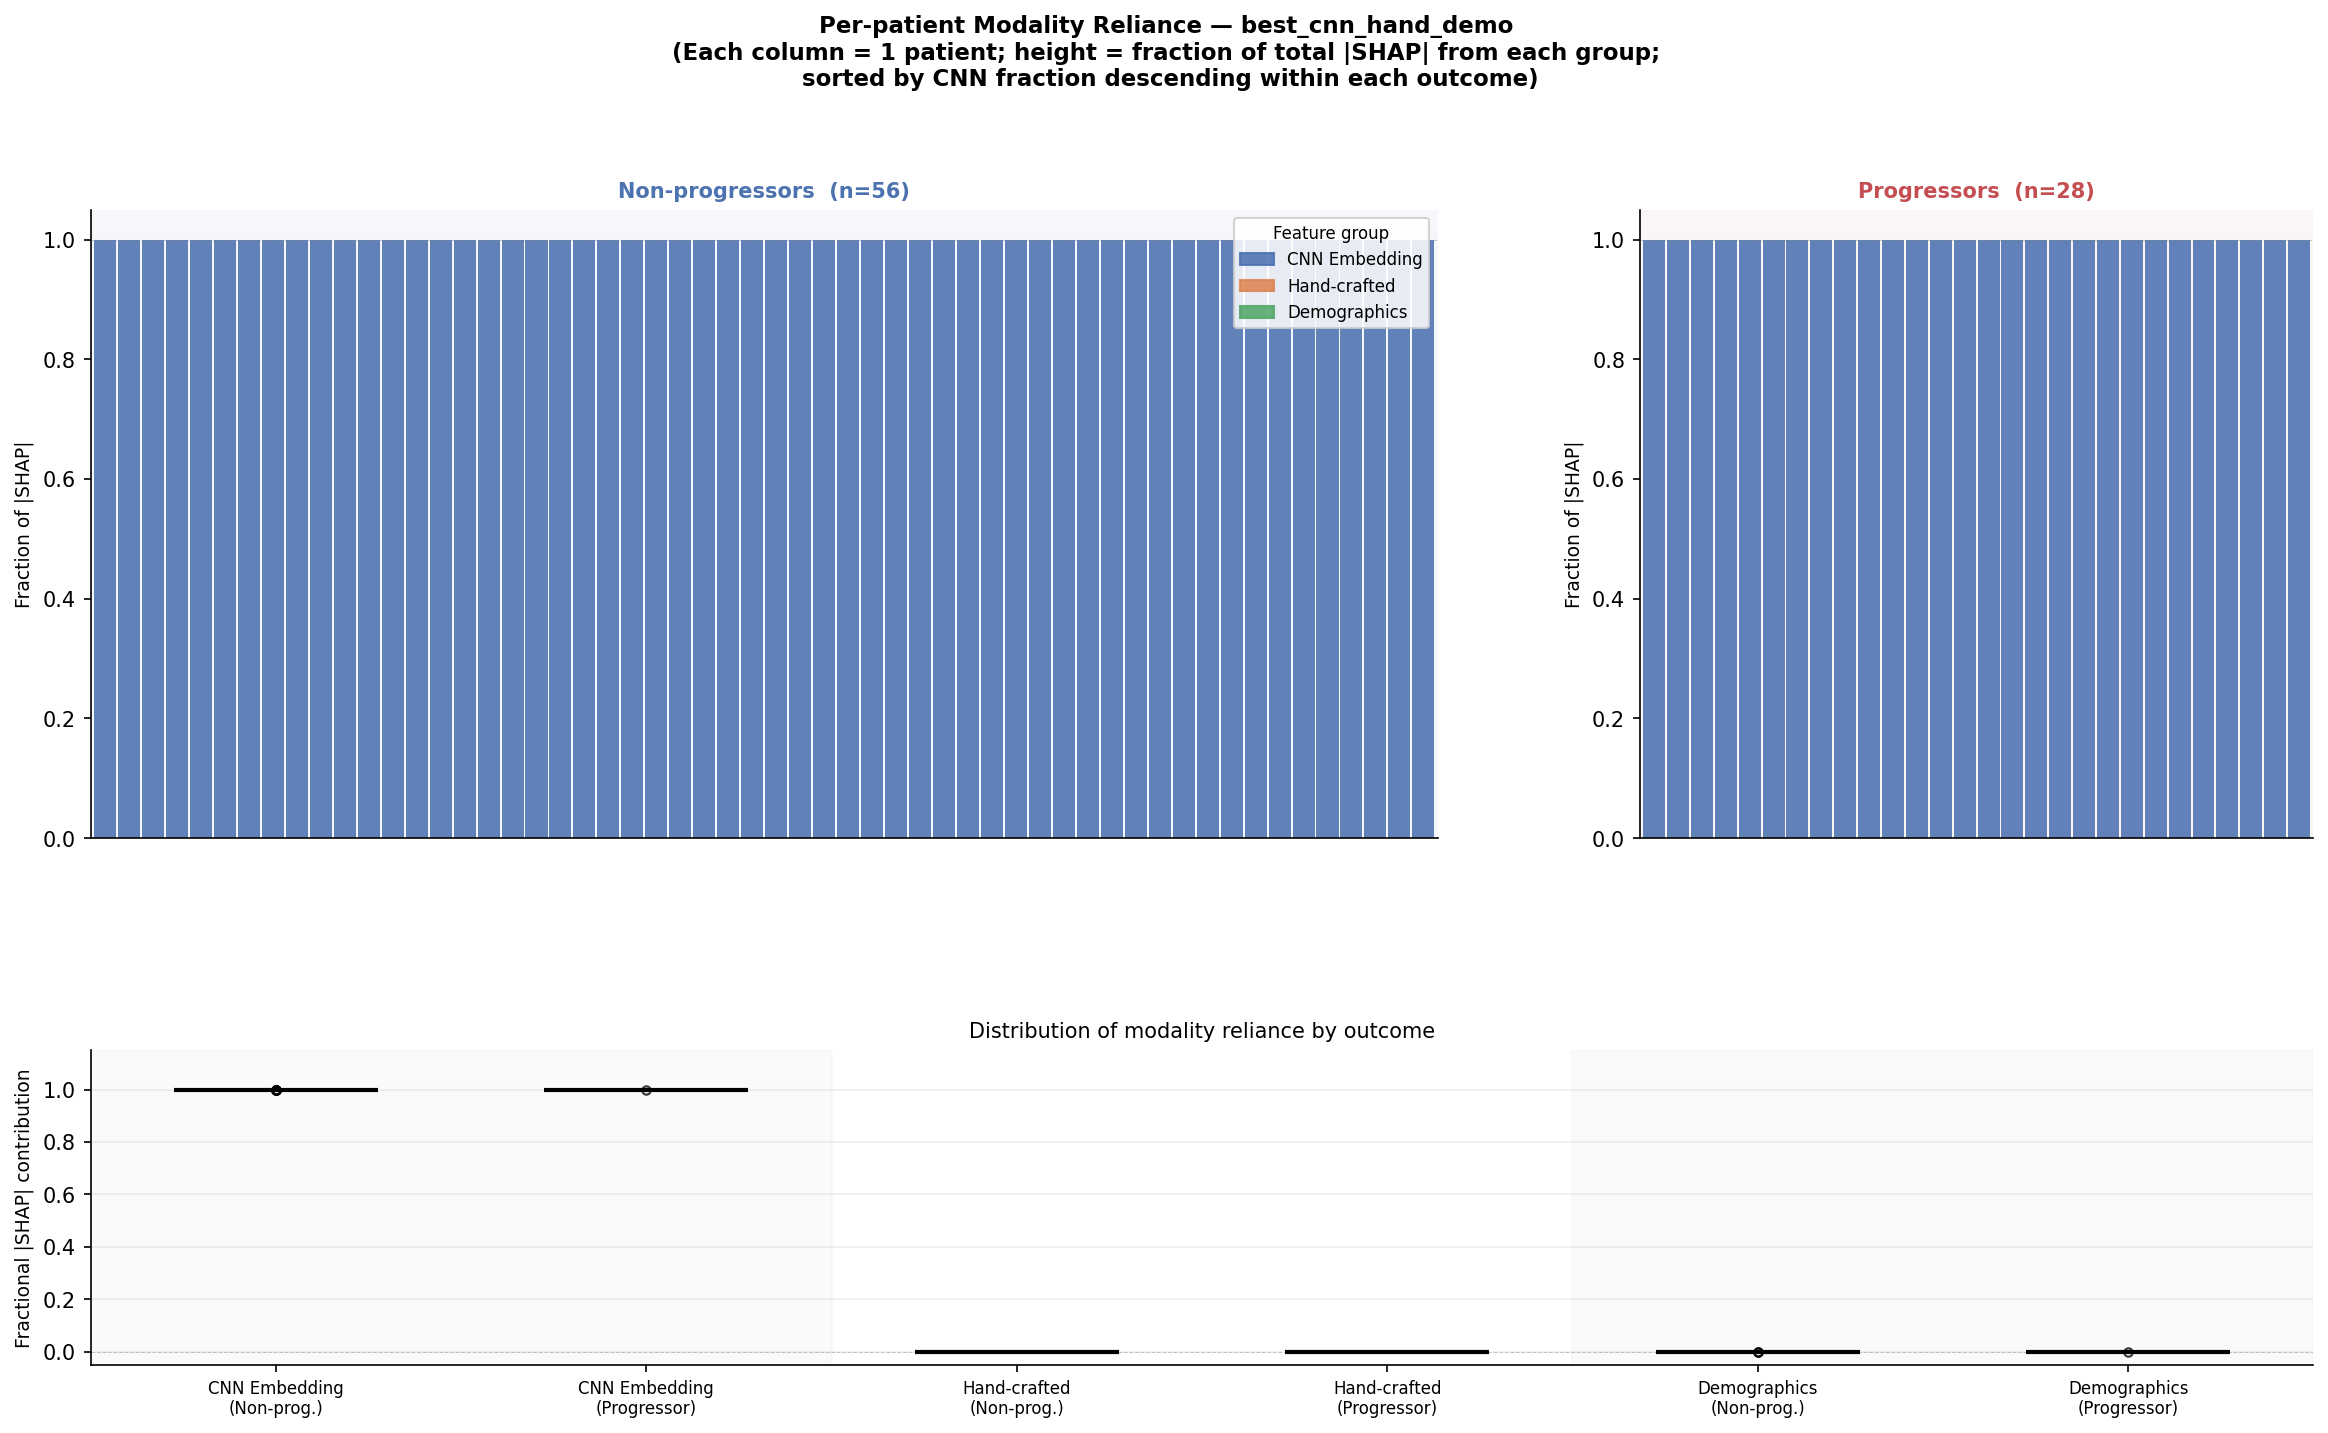

Data behind this chart, as committed beside it:
CNN Embedding, Hand-crafted, Demographics, outcome, patient_idx
1, 0.0, 2.2330549819982105e-15, 1, 0
1.0, 0.0, 0.0, 0, 1
1.0, 0.0, 0.0, 0, 2
1, 0.0, 2.2330549819982105e-15, 0, 3
1.0, 0.0, 0.0, 0, 4
1.0, 0.0, 0.0, 1, 5
1, 0.0, 2.2330549819982105e-15, 1, 6
1, 0.0, 2.2888813565481644e-15, 0, 7
1, 0.0, 2.2888813565481644e-15, 0, 8
1.0, 0.0, 0.0, 0, 9
1.0, 0.0, 0.0, 1, 10
1, 0.0, 2.2888813565481644e-15, 0, 11
1.0, 0.0, 0.0, 0, 12
1, 0.0, 2.2330549819982105e-15, 0, 13
1.0, 0.0, 0.0, 0, 14
1.0, 0.0, 0.0, 0, 15
1.0, 0.0, 0.0, 1, 16
1.0, 0.0, 0.0, 1, 17
1.0, 0.0, 0.0, 1, 18
1.0, 0.0, 0.0, 0, 19
1, 0.0, 0.0, 0, 20
1, 0.0, 0.0, 0, 21
1, 0.0, 0.0, 0, 22
1, 0.0, 0.0, 0, 23
1, 0.0, 0.0, 1, 24
1, 0.0, 0.0, 0, 25
1, 0.0, 0.0, 1, 26
1, 0.0, 0.0, 0, 27
1, 0.0, 0.0, 0, 28
1, 0.0, 0.0, 0, 29
1, 0.0, 0.0, 1, 30
1, 0.0, 0.0, 1, 31
1, 0.0, 0.0, 1, 32
1, 0.0, 0.0, 0, 33
1, 0.0, 0.0, 0, 34
1.0, 0.0, 0.0, 0, 35
1, 0.0, 0.0, 1, 36
1, 0.0, 0.0, 1, 37
1.0, 0.0, 0.0, 1, 38
1, 0.0, 0.0, 0, 39
1, 0.0, 0.0, 1, 40
1.0, 0.0, 0.0, 0, 41
1.0, 0.0, 0.0, 0, 42
1, 0.0, 0.0, 0, 43
1, 0.0, 0.0, 0, 44
1, 0.0, 0.0, 1, 45
1.0, 0.0, 0.0, 0, 46
1, 0.0, 0.0, 0, 47
1, 0.0, 0.0, 1, 48
1, 0.0, 0.0, 0, 49
1, 0.0, 0.0, 0, 50
1.0, 0.0, 0.0, 0, 51
1.0, 0.0, 0.0, 0, 52
1, 0.0, 0.0, 0, 53
1.0, 0.0, 0.0, 0, 54
1, 0.0, 0.0, 0, 55
1.0, 0.0, 0.0, 0, 56
1, 0.0, 0.0, 0, 57
1.0, 0.0, 0.0, 0, 58
1.0, 0.0, 0.0, 0, 59
... 24 more rows
